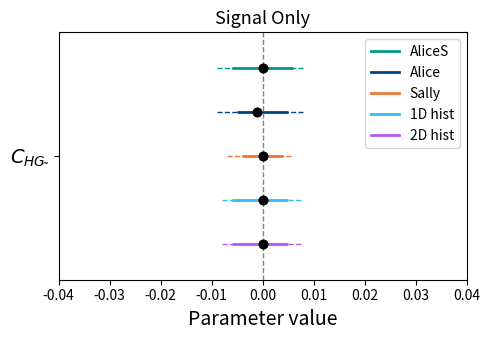

Reproduce this figure in Python.
import numpy as np
import matplotlib.pyplot as plt

# Parameter name
parameter = r"$C_{HG\tilde{}}$"

# Methods and values
methods = ["AliceS", "Alice", "Sally", "1D hist", "2D hist"]
means = [0.0, -0.001, 0.00, 0.000, -0.000]

# 68% CL intervals (low, high) per method
ci_68 = {
    "AliceS": [-0.006, 0.006],
    "Alice":  [-0.005, 0.005],
    "Sally":  [-0.004, 0.004],
    "1D hist": [-0.006, 0.005],
    "2D hist": [-0.006, 0.005]
}

# 95% CL intervals (low, high) per method — dummy values, replace if needed
ci_95 = {
    "AliceS": [-0.009, 0.008],
    "Alice":  [-0.009, 0.008],
    "Sally":  [-0.007, 0.006],
    "1D hist": [-0.008, 0.008],
    "2D hist": [-0.008, 0.008]
}

# Vertical offsets and colors
offsets = [0.25, 0.125, 0.0, -0.125, -0.25]
colors = ['#009988', '#004488', '#EE7733', '#33BBEE', '#B759F8']

# Create figure
fig, ax = plt.subplots(figsize=(5, 3.5))

for i, method in enumerate(methods):
    bf = means[i]
    low68, high68 = ci_68[method]
    low95, high95 = ci_95[method]
    offset = offsets[i]

    # Plot 95% CI as dashed lines
    eb_95 = ax.errorbar(bf, offset,
                        xerr=[[bf - low95], [high95 - bf]],
                        fmt='o', color='black', ecolor=colors[i], elinewidth=1)
    eb_95[-1][0].set_linestyle('--')

    # Plot 68% CI as solid thicker lines
    eb_68 = ax.errorbar(bf, offset,
                        xerr=[[bf - low68], [high68 - bf]],
                        fmt='o', color='black', ecolor=colors[i], elinewidth=2)

# Y-axis setup
ax.set_yticks([0])
ax.set_yticklabels([parameter], fontsize=14)

# Decorations
ax.axvline(x=0, color='gray', linestyle='--', linewidth=1)
ax.set_xlabel("Parameter value", size=14)
ax.set_xlim(-0.04, 0.04)
ax.set_ylim(-0.35, 0.35)

# Manual legend
legend_lines = [
    plt.Line2D([0], [0], color=colors[0], lw=2, label='AliceS'),
    plt.Line2D([0], [0], color=colors[1], lw=2, label='Alice'),
    plt.Line2D([0], [0], color=colors[2], lw=2, label='Sally'),
    plt.Line2D([0], [0], color=colors[3], lw=2, label='1D hist'),
    plt.Line2D([0], [0], color=colors[4], lw=2, label='2D hist'),
]
ax.legend(handles=legend_lines, loc='upper right', fontsize=10)

ax.set_title("Signal Only", fontsize=13)
plt.tight_layout()
plt.savefig("summary_1param_5methods.pdf", dpi=600, bbox_inches='tight')

